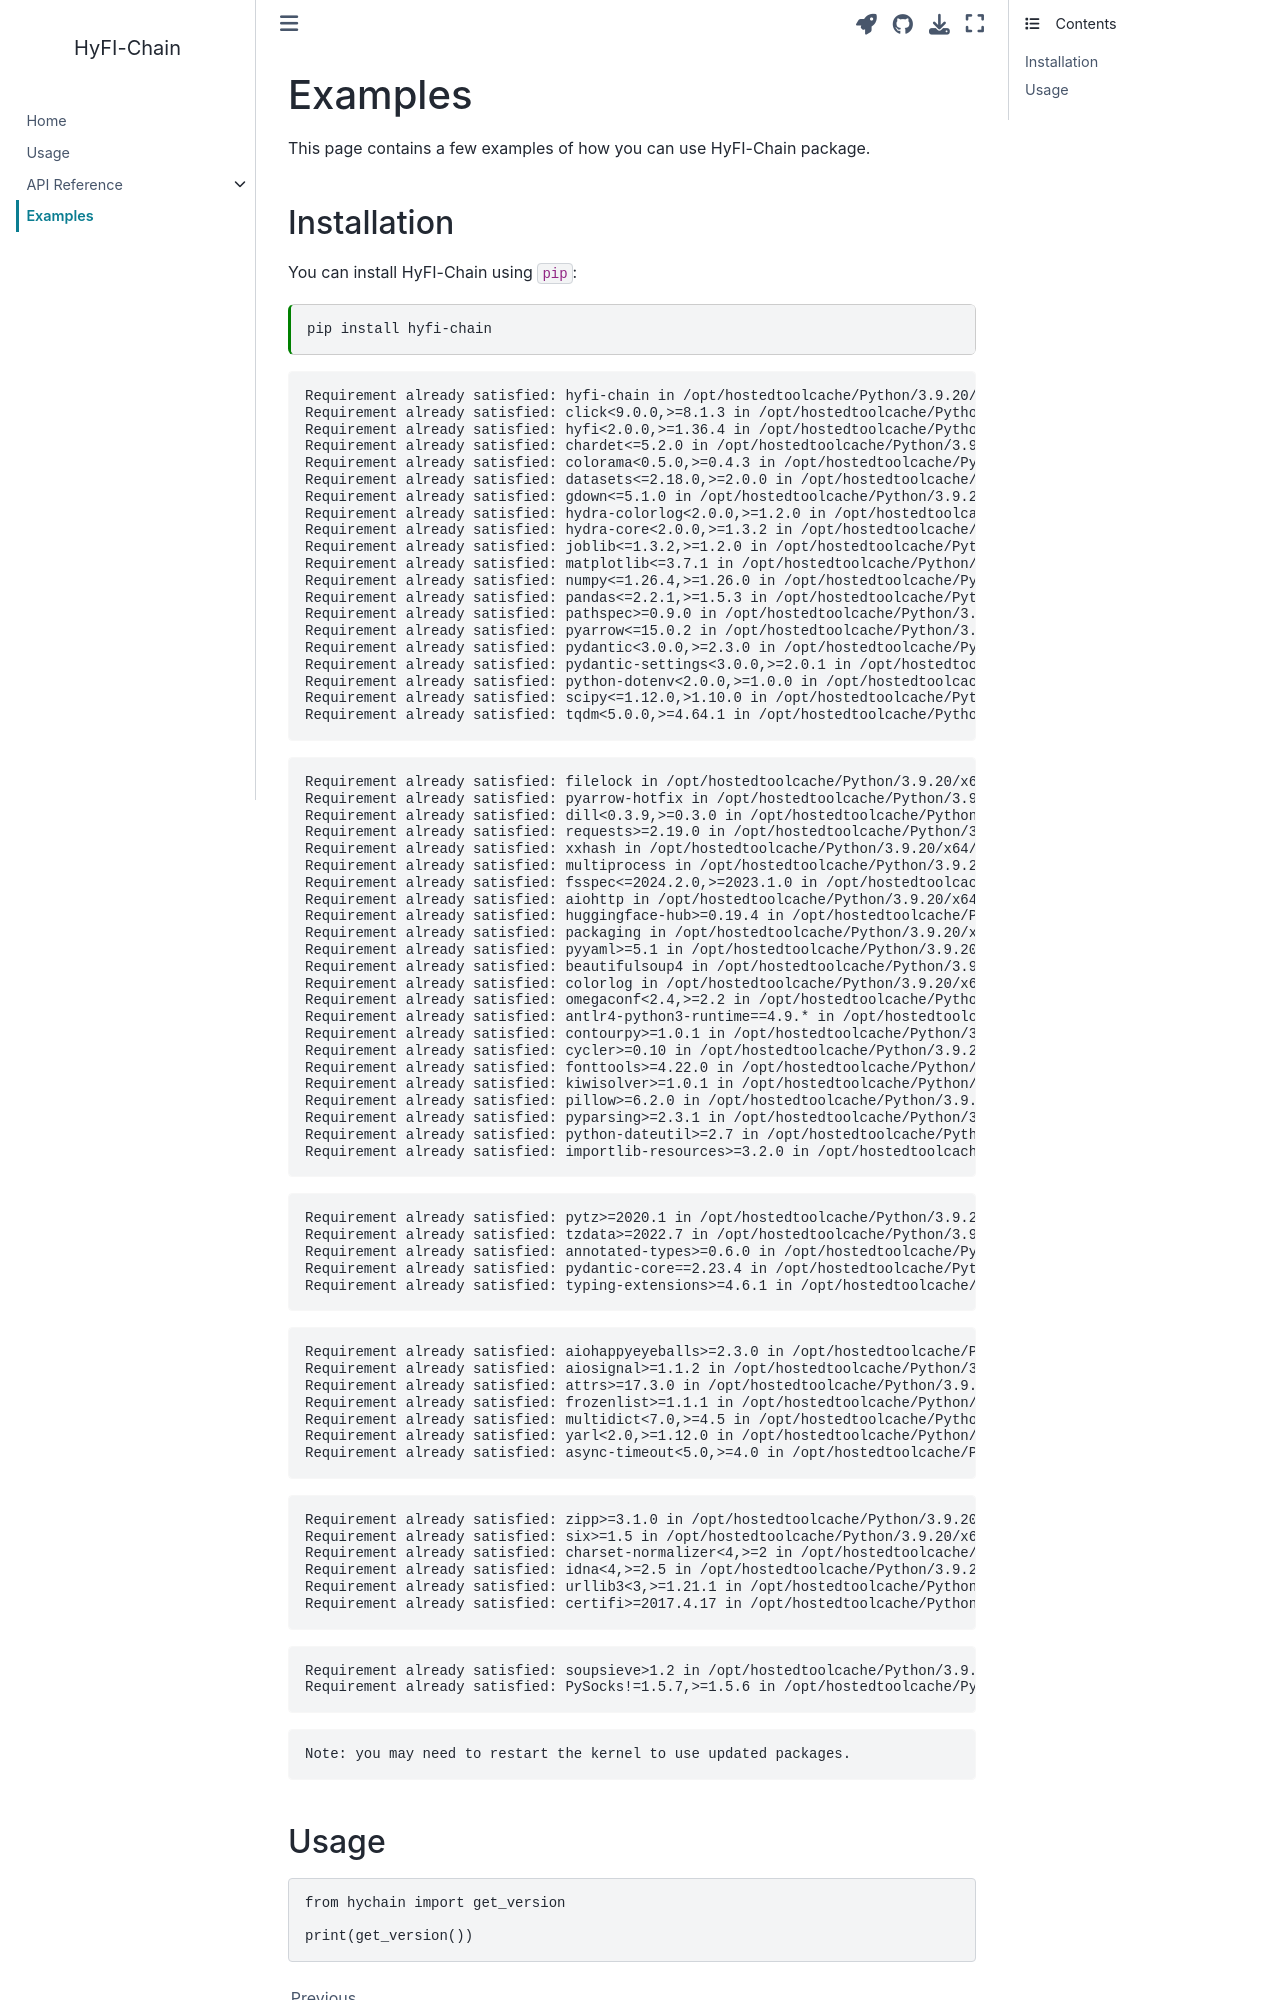

repository: entelecheia/hyfi-chain · page: examples.html · generator: jekyll

---
jupytext:
  cell_metadata_filter: -all
  formats: md:myst
  text_representation:
    extension: .md
    format_name: myst
    format_version: 0.13
    jupytext_version: 1.11.5
kernelspec:
  display_name: Python 3
  language: python
  name: python3
---

# Examples

This page contains a few examples of how you can use HyFI-Chain package.

## Installation

You can install HyFI-Chain using `pip`:

```{code-cell}
pip install hyfi-chain
```
